Run: headless pygame with SDL's dummy video driver; simulated clock (each Clock.tick advances the game by its frame time, no real sleeping); random seed 0; keys injected as events and as key.get_pressed() state; mouse plan: one left click at the window centre at the start of phase 2, then a move to the lower-right quarter at the start of phase 3.
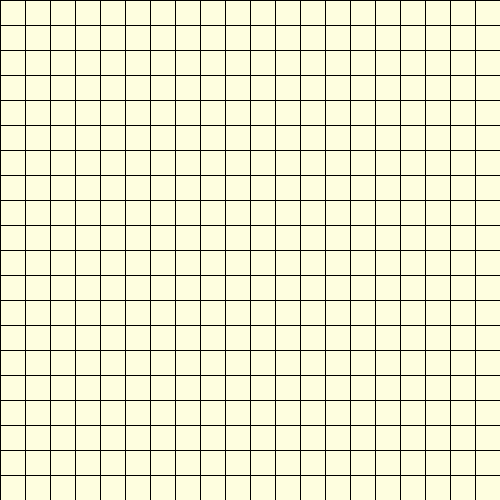
Frame 1 of 4 · flips 1–60 · no input
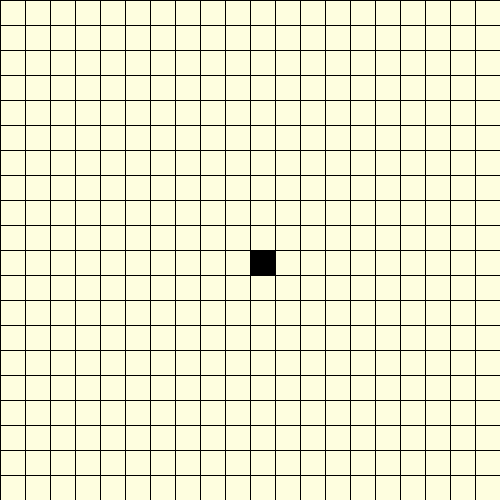
Frame 2 of 4 · flips 61–180 · clicked the window centre · tapped SPACE, RETURN · held RIGHT (→), D
Frame 3 of 4 · flips 181–300 · moved the mouse to the lower-right quarter · held DOWN (↓), S · screen unchanged from frame 2, image omitted
Frame 4 of 4 · flips 301–420 · held LEFT (←), A, UP (↑), W · screen unchanged from frame 3, image omitted

The pygame program that drew these frames:

import pygame
from collections import deque



taille =500
fenetre= pygame.display.set_mode((taille,taille))
pygame.display.set_caption("Largeur d'abord")

vide=(254, 254, 223)
mur=(47, 72, 88)
c_debut=(0,0,0)
c_fin=(0, 107, 96)
chemin=(217, 162, 58)
c_voisins=(76, 252, 225)

class Noeud:
    def __init__(self, ligne, colonne, taille, lignes):
        self.ligne=ligne
        self.colonne=colonne
        self.i=ligne*taille
        self.j=colonne*taille
        self.couleur=vide
        self.voisins=[]
        self.taille=taille
        self.lignes=lignes
    
    def get_position(self):
        return self.ligne,self.colonne
    
    def get_couleur(self):
        return self.couleur
    
    def set_couleur(self, couleur):
        self.couleur=couleur

    def draw(self,fenetre):
        pygame.draw.rect(fenetre,self.couleur,(self.i,self.j,self.taille,self.taille))

    def maj_voisins(self,grille):
        if self.ligne < self.lignes-1 and grille[self.ligne+1][self.colonne].get_couleur()!=mur:
            self.voisins.append(grille[self.ligne+1][self.colonne])
        if self.ligne>0 and grille[self.ligne-1][self.colonne].get_couleur()!=mur:
            self.voisins.append(grille[self.ligne-1][self.colonne])
        if self.colonne<self.lignes-1 and grille[self.ligne][self.colonne+1].get_couleur()!=mur:
            self.voisins.append(grille[self.ligne][self.colonne+1])
        if self.colonne>0 and grille[self.ligne][self.colonne-1].get_couleur()!=mur:
            self.voisins.append(grille[self.ligne][self.colonne-1])
        

def _grille(lignes, taille):
    grille=[]
    taille_noeud=taille//lignes
    for i in range(lignes):
        grille.append([])
        for j in range(lignes):
            noeud= Noeud(i,j,taille_noeud,lignes)
            grille[i].append(noeud)
    return grille

def draw_grille(fenetre,lignes,taille):
    taille_noeud=taille//lignes
    for i in range(lignes):
        pygame.draw.line(fenetre,(0,0,0),(0,i*taille_noeud), (taille, i*taille_noeud))
        for j in range(lignes):
            pygame.draw.line(fenetre,(0,0,0),(j*taille_noeud,0), (j*taille_noeud,taille))

def draw(fenetre,grille,lignes,taille):
    fenetre.fill(vide)
    for ligne in grille:
        for noeud in ligne:
            noeud.draw(fenetre)
    draw_grille(fenetre,lignes,taille)
    pygame.display.update()

def position_souris(pos, lignes, taille):
    taille_noeud=taille//lignes
    i,j=pos
    ligne=i//taille_noeud
    colonne=j//taille_noeud

    return ligne,colonne

def reconstruire_chemin(CLOSED,courrant,draw):
    while courrant in CLOSED:
        
        courrant=CLOSED[courrant]
        courrant.set_couleur(chemin)
        
        draw()



def breadth_first(draw,grille,debut,fin):
    OPEN=deque([])
    trouve = False
    CLOSED={}
    if debut == fin :
        trouve=True
    else:
        for noeud in debut.voisins:
            if noeud.get_couleur()!=c_voisins:
                OPEN.appendleft(noeud)
                noeud.set_couleur(c_voisins)
    while OPEN and not trouve:
        courrant=OPEN.pop()
        if courrant==fin:
            trouve=True
            
        else:
            for noeud in courrant.voisins:
                if noeud.get_couleur()!=c_voisins :
                    OPEN.appendleft(noeud)
                    noeud.set_couleur(c_voisins)
                    CLOSED[noeud]=courrant
        
        draw()

    if courrant==fin:
        reconstruire_chemin(CLOSED,fin,draw)
    debut.set_couleur(c_debut)
    fin.set_couleur(c_fin)
        
    
 



def main():
    lignes=20
    grille=_grille(lignes,taille)
    run=True
    debut=None
    fin=None
    while run:
        for event in pygame.event.get():
            if event.type == pygame.QUIT:
                run=False
            
            if pygame.mouse.get_pressed()[0]: 
                pos=pygame.mouse.get_pos()
                ligne, colonne=position_souris(pos,lignes,taille)
                noeud=grille[ligne][colonne]
                if not debut and noeud != fin:
                    debut=noeud
                    debut.set_couleur(c_debut)
                
                elif not fin and noeud!=debut:
                    fin=noeud
                    fin.set_couleur(c_fin)
                elif noeud!=debut and noeud!=fin:
                    noeud.set_couleur(mur)
            if pygame.mouse.get_pressed()[2]: 
                pos=pygame.mouse.get_pos()
                ligne, colonne=position_souris(pos,lignes,taille)
                noeud=grille[ligne][colonne]
                noeud.set_couleur(vide)
                if noeud==debut:
                    debut=None
                if noeud == fin:
                    fin= None
            if event.type==pygame.KEYDOWN:
                if event.key==pygame.K_SPACE and debut and fin:
                    for ligne in grille:
                        for noeud in ligne:
                            noeud.maj_voisins(grille)
                    breadth_first(lambda: draw(fenetre,grille,lignes,taille),grille,debut,fin)


        draw(fenetre,grille,lignes,taille)
    pygame.quit()

if __name__ == "__main__":
    main()
